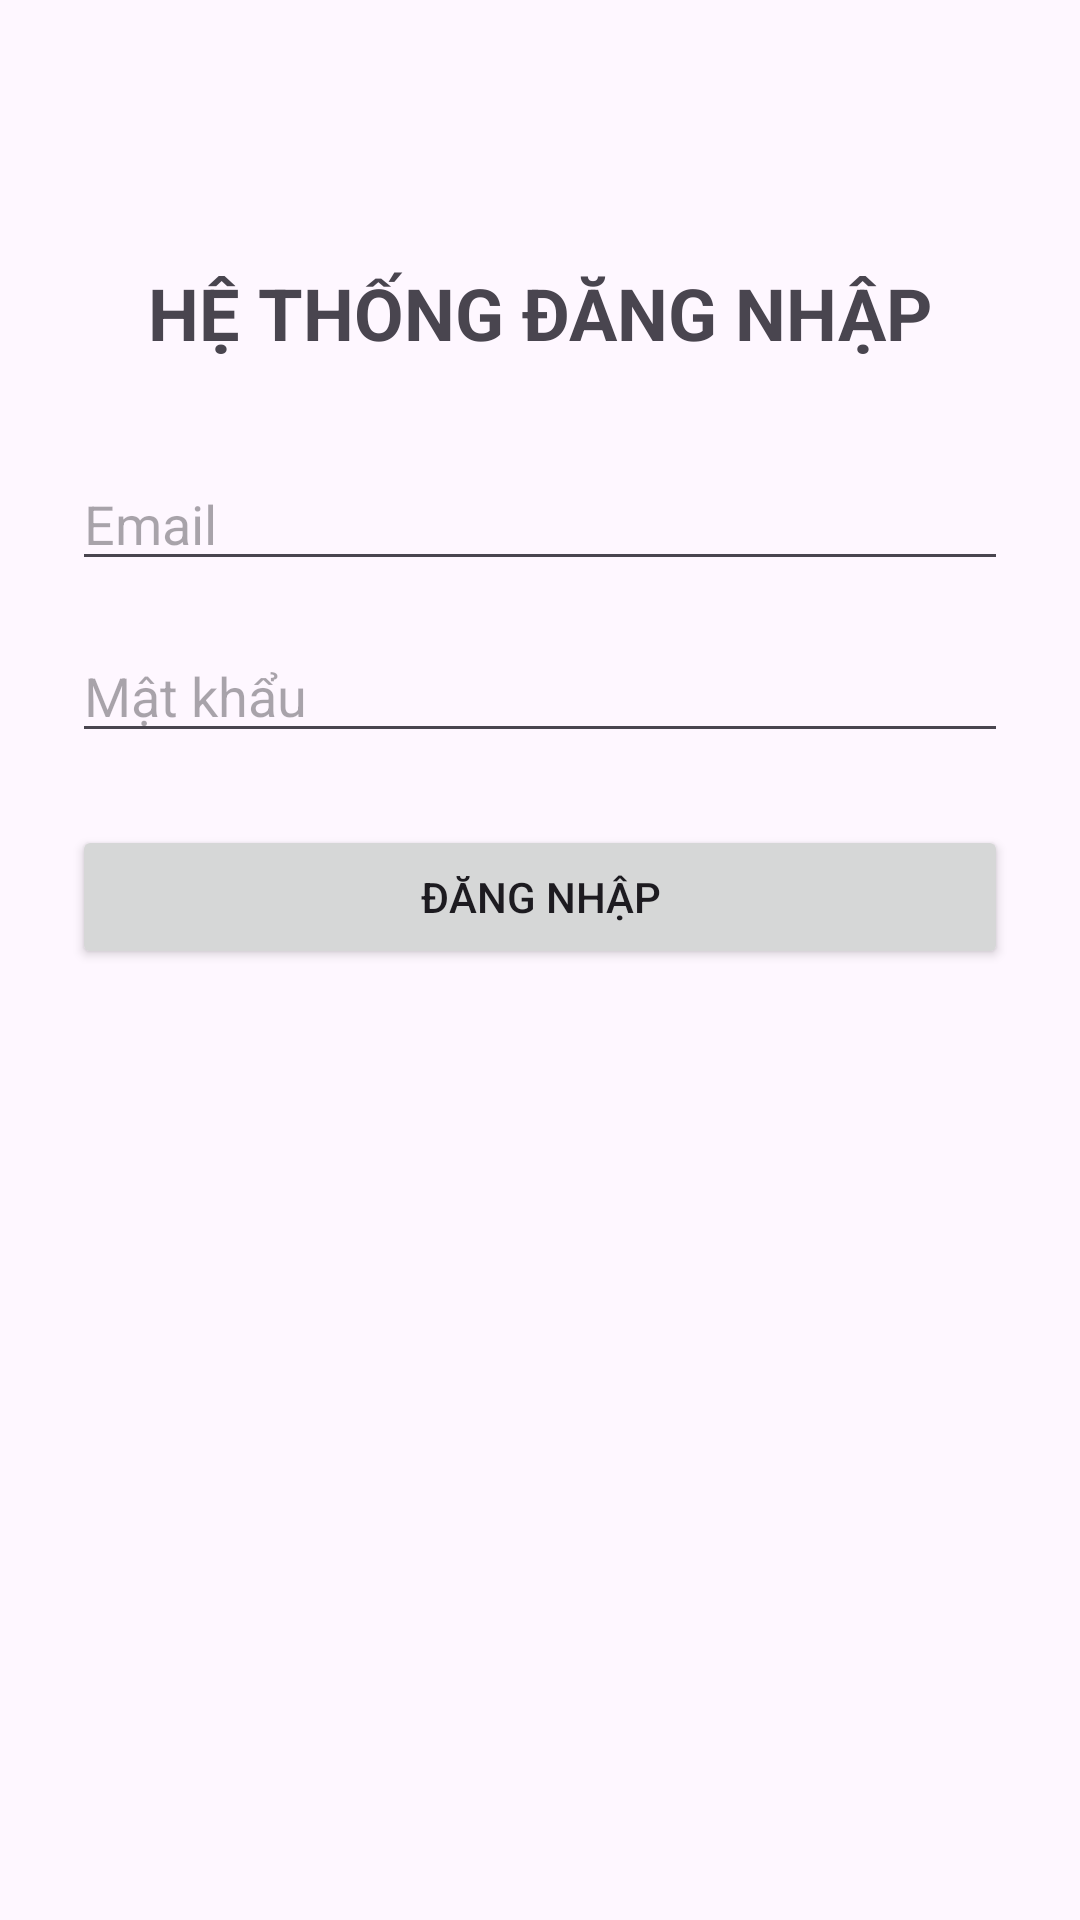

Android layout source for this screen:
<!-- AndroidManifest.xml: application theme Theme.KiemTra_LapTrinhUngDungDiDong_2474802010331 -->
<!-- res/layout/activity_login.xml -->
<?xml version="1.0" encoding="utf-8"?>
<androidx.constraintlayout.widget.ConstraintLayout
    xmlns:android="http://schemas.android.com/apk/res/android"
    xmlns:app="http://schemas.android.com/apk/res-auto"
    android:layout_width="match_parent"
    android:layout_height="match_parent"
    android:padding="24dp">

    <TextView
        android:id="@+id/tvTitle"
        android:layout_width="wrap_content"
        android:layout_height="wrap_content"
        android:text="HỆ THỐNG ĐĂNG NHẬP"
        android:textSize="24sp"
        android:textStyle="bold"
        android:layout_marginTop="64dp"
        app:layout_constraintTop_toTopOf="parent"
        app:layout_constraintStart_toStartOf="parent"
        app:layout_constraintEnd_toEndOf="parent" />

    <EditText
        android:id="@+id/edtEmail"
        android:layout_width="0dp"
        android:layout_height="wrap_content"
        android:hint="Email"
        android:inputType="textEmailAddress"
        android:layout_marginTop="32dp"
        app:layout_constraintTop_toBottomOf="@id/tvTitle"
        app:layout_constraintStart_toStartOf="parent"
        app:layout_constraintEnd_toEndOf="parent" />

    <EditText
        android:id="@+id/edtPassword"
        android:layout_width="0dp"
        android:layout_height="wrap_content"
        android:hint="Mật khẩu"
        android:inputType="textPassword"
        android:layout_marginTop="16dp"
        app:layout_constraintTop_toBottomOf="@id/edtEmail"
        app:layout_constraintStart_toStartOf="parent"
        app:layout_constraintEnd_toEndOf="parent" />

    <Button
        android:id="@+id/btnLogin"
        android:layout_width="0dp"
        android:layout_height="wrap_content"
        android:text="Đăng nhập"
        android:layout_marginTop="24dp"
        app:layout_constraintTop_toBottomOf="@id/edtPassword"
        app:layout_constraintStart_toStartOf="parent"
        app:layout_constraintEnd_toEndOf="parent" />

    <TextView
        android:id="@+id/tvStatus"
        android:layout_width="0dp"
        android:layout_height="wrap_content"
        android:gravity="center"
        android:textSize="16sp"
        android:layout_marginTop="24dp"
        app:layout_constraintTop_toBottomOf="@id/btnLogin"
        app:layout_constraintStart_toStartOf="parent"
        app:layout_constraintEnd_toEndOf="parent" />
</androidx.constraintlayout.widget.ConstraintLayout>
<!-- resources referenced by this layout -->
<resources>
  <style name="Theme.KiemTra_LapTrinhUngDungDiDong_2474802010331" parent="Base.Theme.KiemTra_LapTrinhUngDungDiDong_2474802010331" />
  <style name="Base.Theme.KiemTra_LapTrinhUngDungDiDong_2474802010331" parent="Theme.Material3.DayNight.NoActionBar">
          
          
      </style>
</resources>
